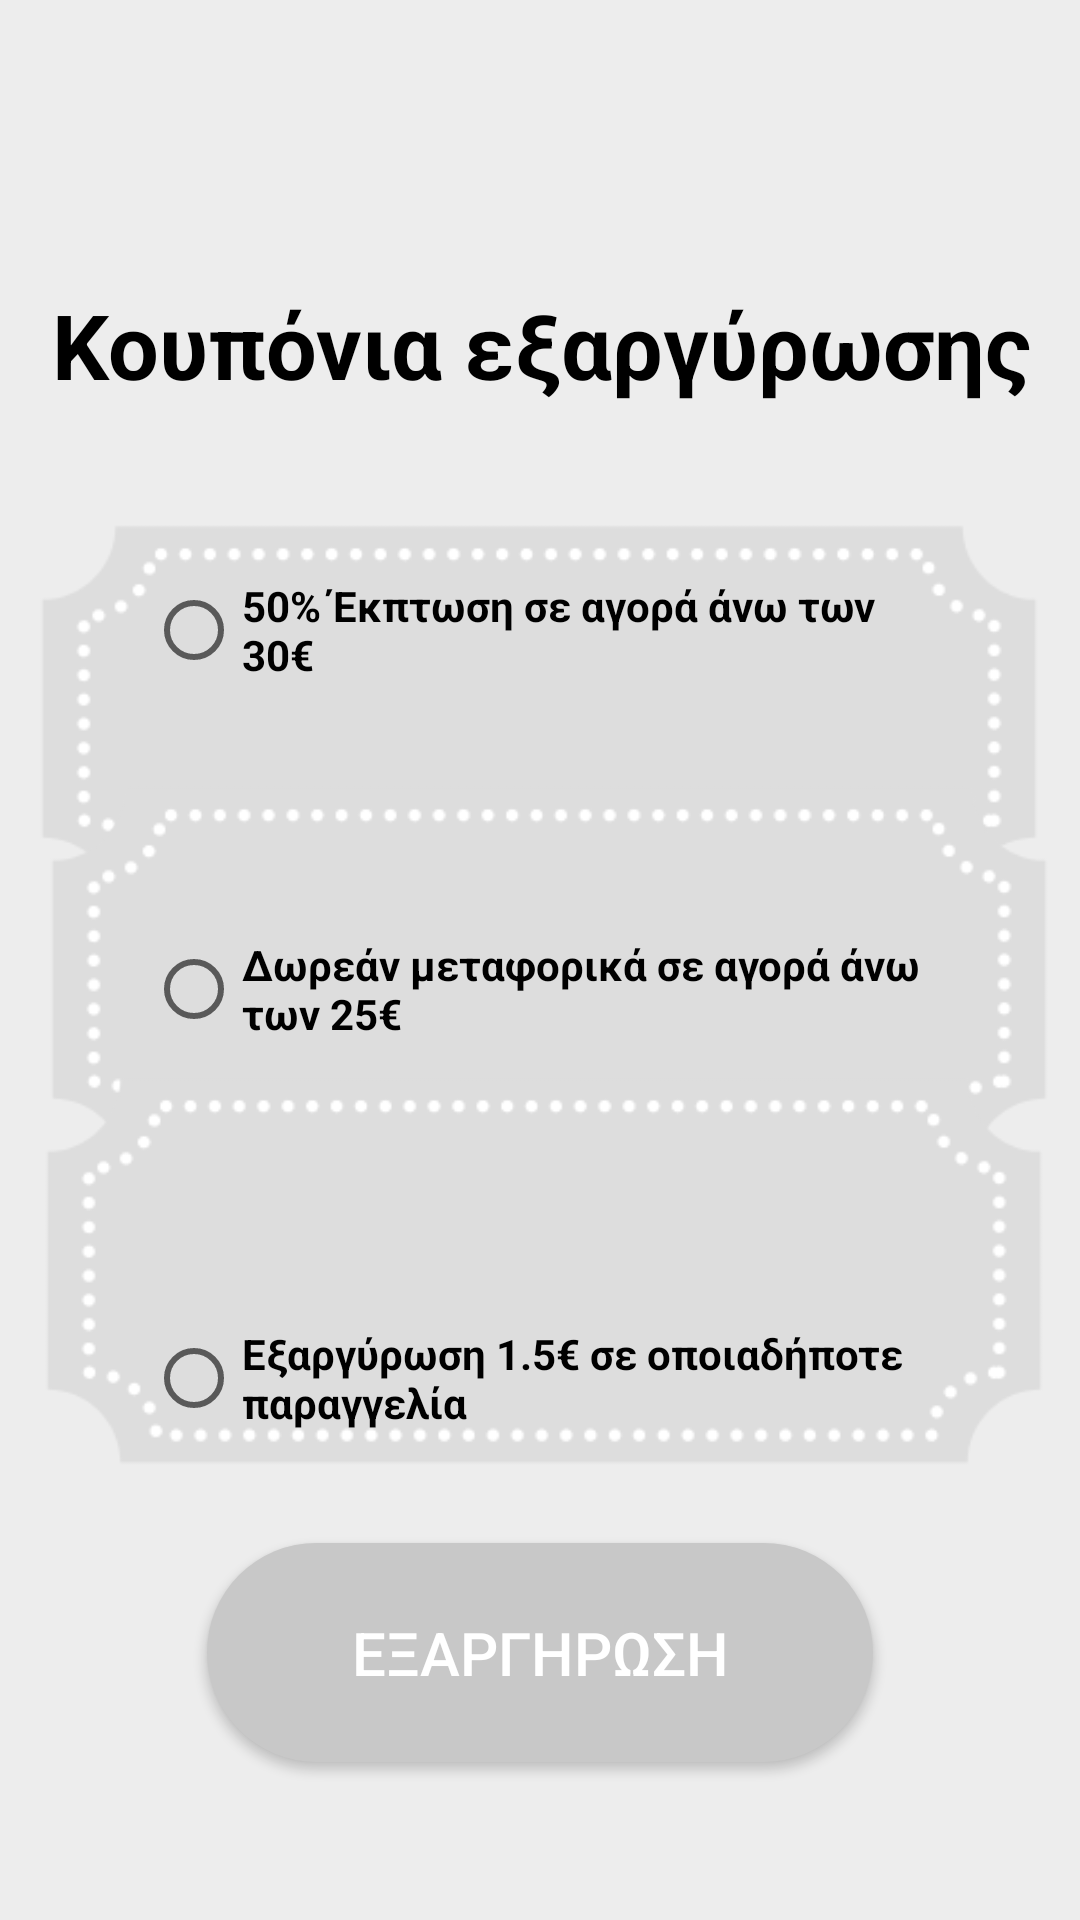

The Android layout XML behind this screen, and the referenced resources:
<!-- AndroidManifest.xml: application theme Theme.ReadEase3 -->
<!-- res/layout/select_coupons.xml -->
<?xml version="1.0" encoding="utf-8"?>
<androidx.constraintlayout.widget.ConstraintLayout xmlns:android="http://schemas.android.com/apk/res/android"
    xmlns:app="http://schemas.android.com/apk/res-auto"
    xmlns:tools="http://schemas.android.com/tools"
    android:id="@+id/main"
    android:layout_width="match_parent"
    android:layout_height="match_parent"
    tools:context=".select_coupons"
    android:background="#EDEDED">

    <ImageView
        android:id="@+id/imageView12"
        android:layout_width="500dp"
        android:layout_height="374dp"
        app:layout_constraintBottom_toBottomOf="parent"
        app:layout_constraintEnd_toEndOf="parent"
        app:layout_constraintHorizontal_bias="0.505"
        app:layout_constraintStart_toStartOf="parent"
        app:layout_constraintTop_toTopOf="parent"
        app:layout_constraintVertical_bias="0.198"
        app:srcCompat="@drawable/coupons" />

    <ImageView
        android:id="@+id/imageView13"
        android:layout_width="500dp"
        android:layout_height="374dp"
        app:layout_constraintBottom_toBottomOf="parent"
        app:layout_constraintEnd_toEndOf="parent"
        app:layout_constraintHorizontal_bias="0.483"
        app:layout_constraintStart_toStartOf="parent"
        app:layout_constraintTop_toTopOf="parent"
        app:layout_constraintVertical_bias="0.525"
        app:srcCompat="@drawable/coupons" />

    <ImageView
        android:id="@+id/imageView14"
        android:layout_width="500dp"
        android:layout_height="374dp"
        app:layout_constraintBottom_toBottomOf="parent"
        app:layout_constraintEnd_toEndOf="parent"
        app:layout_constraintHorizontal_bias="0.494"
        app:layout_constraintStart_toStartOf="parent"
        app:layout_constraintTop_toTopOf="parent"
        app:layout_constraintVertical_bias="0.89"
        app:srcCompat="@drawable/coupons" />

    <Button
        android:id="@+id/button10"
        android:layout_width="222dp"
        android:layout_height="73dp"
        android:background="@drawable/round_button"
        android:text="ΕΞΑΡΓΗΡΩΣΗ"
        android:textColor="@color/white"
        android:textSize="20sp"
        app:layout_constraintBottom_toBottomOf="parent"
        app:layout_constraintEnd_toEndOf="parent"
        app:layout_constraintStart_toStartOf="parent"
        app:layout_constraintTop_toTopOf="parent"
        app:layout_constraintVertical_bias="0.907" />

    <TextView
        android:id="@+id/textView14"
        android:layout_width="380dp"
        android:layout_height="67dp"
        android:text="Κουπόνια εξαργύρωσης"
        android:textAlignment="center"
        android:textColor="@color/black"
        android:textSize="30sp"
        android:textStyle="bold"
        app:layout_constraintBottom_toBottomOf="parent"
        app:layout_constraintEnd_toEndOf="parent"
        app:layout_constraintHorizontal_bias="0.516"
        app:layout_constraintStart_toStartOf="parent"
        app:layout_constraintTop_toTopOf="parent"
        app:layout_constraintVertical_bias="0.165" />

    <RadioButton
        android:id="@+id/radioButton1"
        android:layout_width="263dp"
        android:layout_height="76dp"
        android:text="50% Έκπτωση σε αγορά άνω των 30€"
        android:textColor="@color/black"
        android:textStyle="bold"
        app:layout_constraintBottom_toBottomOf="parent"
        app:layout_constraintEnd_toEndOf="parent"
        app:layout_constraintStart_toStartOf="parent"
        app:layout_constraintTop_toTopOf="parent"
        app:layout_constraintVertical_bias="0.305" />

    <RadioButton
        android:id="@+id/radioButton2"
        android:layout_width="263dp"
        android:layout_height="76dp"
        android:text="Δωρεάν μεταφορικά σε αγορά άνω των 25€"
        android:textColor="@color/black"
        android:textStyle="bold"
        app:layout_constraintBottom_toBottomOf="parent"
        app:layout_constraintEnd_toEndOf="parent"
        app:layout_constraintStart_toStartOf="parent"
        app:layout_constraintTop_toTopOf="parent"
        app:layout_constraintVertical_bias="0.517" />

    <RadioButton
        android:id="@+id/radioButton3"
        android:layout_width="263dp"
        android:layout_height="76dp"
        android:text="Εξαργύρωση 1.5€ σε οποιαδήποτε παραγγελία"
        android:textColor="@color/black"
        android:textStyle="bold"
        app:layout_constraintBottom_toBottomOf="parent"
        app:layout_constraintEnd_toEndOf="parent"
        app:layout_constraintStart_toStartOf="parent"
        app:layout_constraintTop_toTopOf="parent"
        app:layout_constraintVertical_bias="0.747" />

</androidx.constraintlayout.widget.ConstraintLayout>
<!-- resources referenced by this layout -->
<resources>
  <color name="black">#FF000000</color>
  <color name="white">#FFFFFFFF</color>
  <!-- drawable coupons: png bitmap (drawable, 9038 bytes) -->
  <!-- drawable round_button (drawable) -->
  <?xml version="1.0" encoding="utf-8"?>
  <shape xmlns:android="http://schemas.android.com/apk/res/android">
   <solid android:color="@color/button_color"/>
      <corners android:topLeftRadius="60dp"
          android:topRightRadius="60dp"
          android:bottomLeftRadius="60dp"
          android:bottomRightRadius="60dp"/>
  </shape>
  <style name="Theme.ReadEase3" parent="Theme.MaterialComponents.DayNight.DarkActionBar">
          
          <item name="colorPrimary">@color/purple_500</item>
          <item name="colorPrimaryVariant">@color/purple_700</item>
          <item name="colorOnPrimary">@color/white</item>
          
          <item name="colorSecondary">@color/teal_200</item>
          <item name="colorSecondaryVariant">@color/teal_700</item>
          <item name="colorOnSecondary">@color/black</item>
          
          <item name="android:statusBarColor">?attr/colorPrimaryVariant</item>
  
          
      </style>
  <color name="button_color">#C8C8C8</color>
  <color name="purple_500">#8E8E8E</color>
  <color name="purple_700">#EDEDED</color>
  <color name="teal_200">#FF03DAC5</color>
  <color name="teal_700">#ff00897b</color>
</resources>
